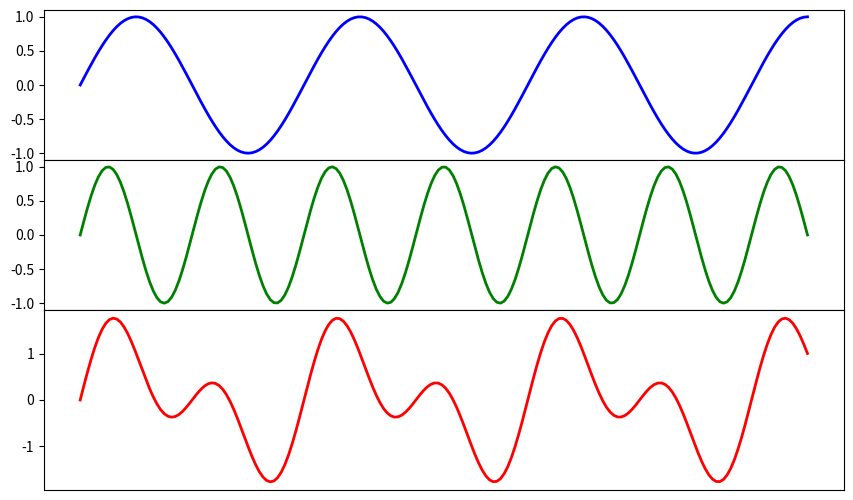

This chart was generated by the following Python code:
import numpy as np
import matplotlib.pyplot as plt
left, width = 0.1, 0.8
rect1 = [left, 0.65, width, 0.25]  # left, bottom, width, height
rect2 = [left, 0.4, width, 0.25]
rect3 = [left, 0.1, width, 0.3]

fig = plt.figure(figsize=(10, 6))

ax1 = fig.add_axes(rect1)
ax2 = fig.add_axes(rect2, sharex=ax1)
ax3 = fig.add_axes(rect3, sharex=ax1)

x = np.linspace(0, 6.5*np.pi, 200)
y1 = np.sin(x)
y2 = np.sin(2*x)

ax1.plot(x, y1, color='b', lw=2)
ax2.plot(x, y2, color='g', lw=2)
ax3.plot(x, y1+y2, color='r', lw=2)

ax3.get_xaxis().set_ticks([])

# for ax in [ax1, ax2, ax3]:
#     ax.hlines(0, 0, 6.5*np.pi, color='black')
#     for key in ['right', 'top', 'bottom']:
#         ax.spines[key].set_visible(False)
#
# plt.xlim(0, 6.6*np.pi)
# ax3.text(2, 0.9, 'Sum signal', fontsize=14)
plt.show()
